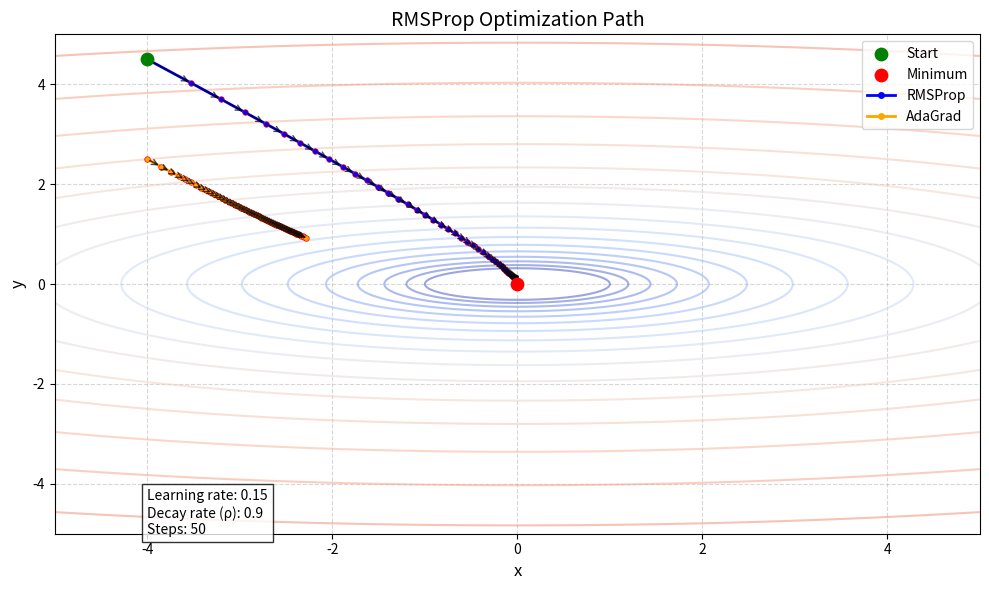

This figure's Python source:
import numpy as np
import matplotlib.pyplot as plt
from matplotlib.colors import LogNorm

# 定义目标函数和梯度
def f(x, y):
    return x**2 + 10*y**2  # 明显椭圆形的函数，用于展示方向差异

def grad_f(x, y):
    return np.array([2*x, 20*y])

# RMSProp优化算法
def rmsprop(start_point, learning_rate=0.1, rho=0.9, eps=1e-8, num_steps=50):
    x, y = start_point
    trajectory = [(x, y)]
    cache = np.zeros(2)
    
    for _ in range(num_steps):
        g = grad_f(x, y)
        cache = rho * cache + (1 - rho) * g**2
        dx = -learning_rate * g / (np.sqrt(cache) + eps)
        x += dx[0]
        y += dx[1]
        trajectory.append((x, y))
    return np.array(trajectory)

# adagrad优化算法
def adagrad(start_point, learning_rate=0.1, eps=1e-8, num_steps=50):
    x, y = start_point
    trajectory = [(x, y)]
    cache = np.zeros(2)
    
    for _ in range(num_steps):
        g = grad_f(x, y)
        cache += g**2
        dx = -learning_rate * g / (np.sqrt(cache) + eps)
        x += dx[0]
        y += dx[1]
        trajectory.append((x, y))
    return np.array(trajectory)

# 生成演示数据
start_point = (-4, 4.5)
trajectory = rmsprop((-4, 4.5), learning_rate=0.15, rho=0.9)
trajectory_adagrad = adagrad((-4, 2.5), learning_rate=0.15)

# 创建网格用于绘制等高线
x = np.linspace(-5, 5, 400)
y = np.linspace(-5, 5, 400)
X, Y = np.meshgrid(x, y)
Z = f(X, Y)

# 创建可视化图形
plt.figure(figsize=(10, 6))
ax = plt.axes()

# 绘制等高线图
levels = np.logspace(0, 3, 20)
ax.contour(X, Y, Z, levels=levels, norm=LogNorm(), cmap='coolwarm', alpha=0.5)

# 绘制优化轨迹
ax.plot(trajectory[:, 0], trajectory[:, 1], 'o-', markersize=4, 
        color='blue', linewidth=2, markeredgecolor='red', markeredgewidth=0.5)
ax.plot(trajectory_adagrad[:, 0], trajectory_adagrad[:, 1], 'o-', markersize=4,
        color='orange', linewidth=2, markeredgecolor='red', markeredgewidth=0.5)

# 添加箭头显示优化方向
for i in range(1, len(trajectory)):
    ax.annotate('', xy=trajectory[i], xytext=trajectory[i-1],
                arrowprops=dict(arrowstyle='->', color='black', lw=1, alpha=0.7))
    ax.annotate('', xy=trajectory_adagrad[i], xytext=trajectory_adagrad[i-1],
                arrowprops=dict(arrowstyle='->', color='black', lw=1, alpha=0.7))

# 标注起点和终点
ax.scatter(*start_point, c='green', s=80, label='Start', zorder=5)
ax.scatter(0, 0, c='red', s=80, label='Minimum', zorder=5)
# 绿色为普通梯度下降，蓝色为RMSProp优化
ax.plot([], [], 'o-', markersize=4, color='blue', linewidth=2, label='RMSProp')
ax.plot([], [], 'o-', markersize=4, color='orange', linewidth=2, label='AdaGrad')

# 添加图例和标注
ax.set_title('RMSProp Optimization Path', fontsize=14)
ax.set_xlabel('x', fontsize=12)
ax.set_ylabel('y', fontsize=12)
ax.text(-4, -5, f'Learning rate: 0.15\nDecay rate (ρ): 0.9\nSteps: 50', 
        bbox=dict(facecolor='white', alpha=0.8))
ax.legend()

# 设置坐标轴范围
ax.set_xlim(-5, 5)
ax.set_ylim(-5, 5)

# 显示网格
ax.grid(True, linestyle='--', alpha=0.5)

plt.tight_layout()
plt.show()
